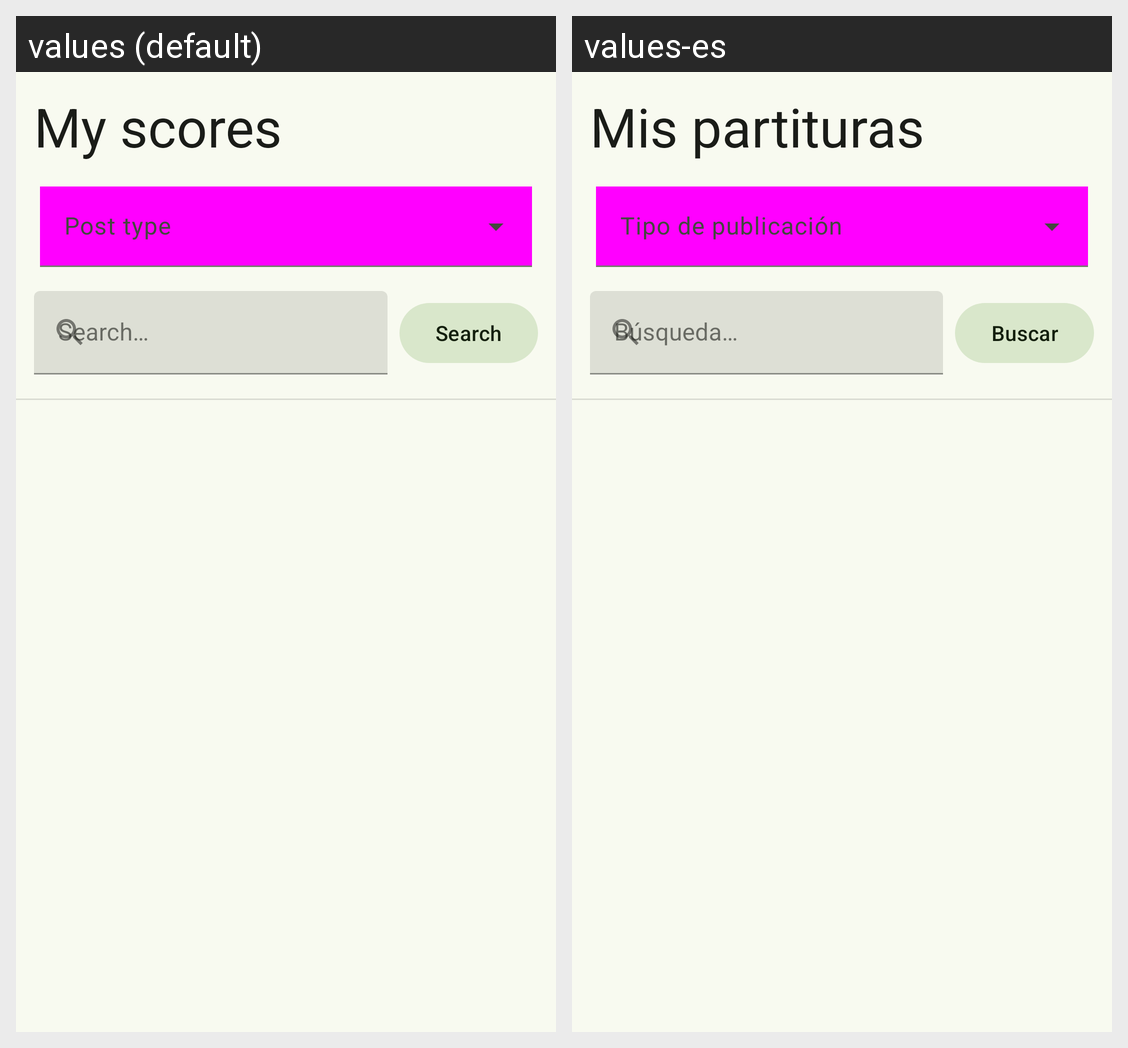

For this localized Android screen grid, give each drawn string resource with its value in every locale shown.
Android screen res/layout/user_posts_fragment.xml rendered under 2 locales, left to right: values (default), values-es. Device: Nexus 5 (rendered at 1080×1920; each locale shown at half size, 540×960, under a caption strip naming it); theme Theme.MusicCommunityApp.
Strings drawn on this screen, with the default value and each locale's value (text and hints the layout hard-codes, and strings that could not be matched under every locale, appear in the picture but are not listed):

scores_screen_title_mine
  values: My scores
  values-es: Mis partituras

community_search_label
  values: Search
  values-es: Buscar

community_search_hint
  values: Search…
  values-es: Búsqueda…
